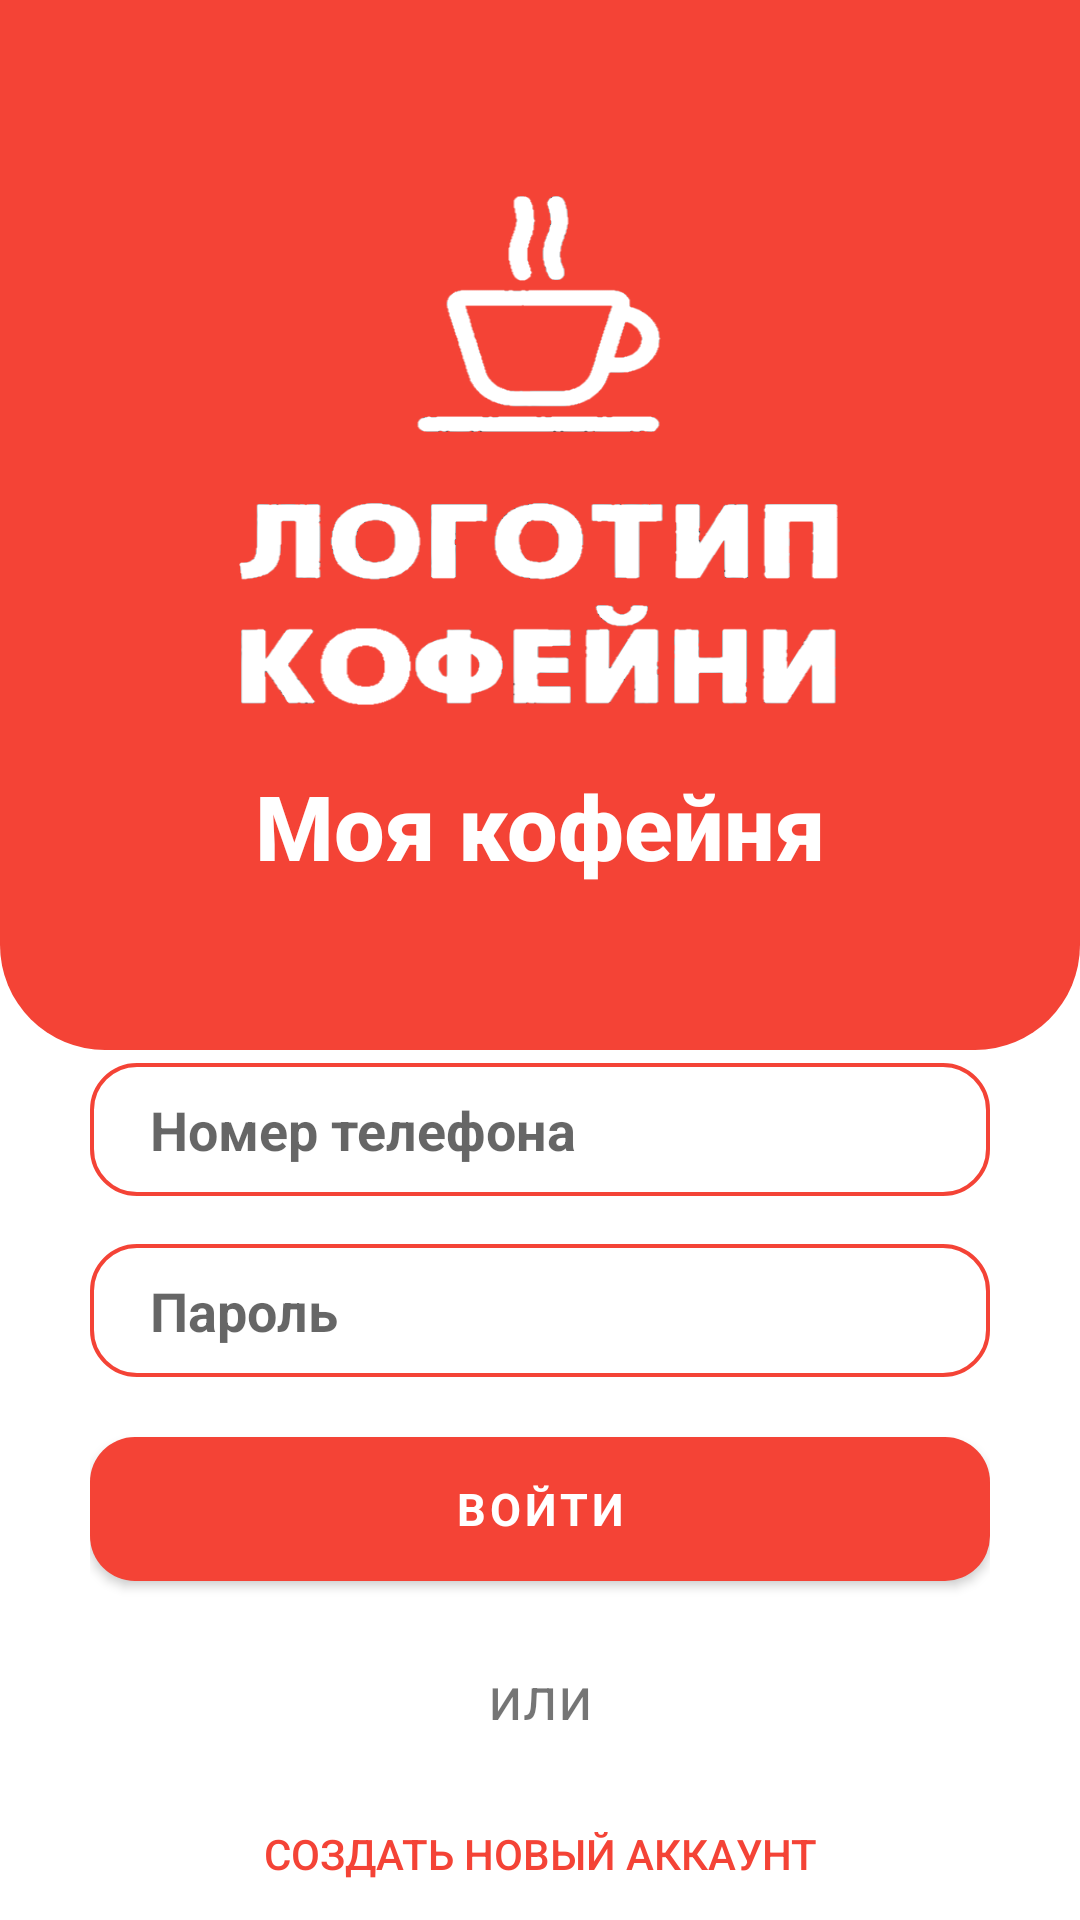

Reconstruct the res/layout file that produces this screen, plus the resources it refers to.
<!-- AndroidManifest.xml: application theme Theme.Cafe -->
<!-- res/layout/auth_fragment.xml -->
<?xml version="1.0" encoding="utf-8"?>
<androidx.constraintlayout.widget.ConstraintLayout xmlns:android="http://schemas.android.com/apk/res/android"
    xmlns:app="http://schemas.android.com/apk/res-auto"
    xmlns:tools="http://schemas.android.com/tools"
    android:layout_width="match_parent"
    android:layout_height="match_parent"
    tools:context=".screens.auth.AuthFragment">

    <androidx.constraintlayout.widget.ConstraintLayout
        android:id="@+id/lf_CL_header_auth"
        android:layout_width="match_parent"
        android:layout_height="350dp"
        android:background="@android:color/transparent"
        app:layout_constraintEnd_toEndOf="parent"
        app:layout_constraintStart_toStartOf="parent"
        app:layout_constraintTop_toTopOf="parent">

        <View
            android:id="@+id/shape"
            android:layout_width="match_parent"
            android:layout_height="350dp"
            android:background="@drawable/shape"
            app:layout_constraintEnd_toEndOf="parent"
            app:layout_constraintStart_toStartOf="parent"
            app:layout_constraintTop_toTopOf="parent" />

        <ImageView
            android:id="@+id/lf_img_v_logo"
            android:layout_width="250dp"
            android:layout_height="200dp"
            android:background="@drawable/logo_auth"
            android:scaleType="centerCrop"
            app:layout_constraintBottom_toTopOf="@id/lf_txt_v_logo_title"
            app:layout_constraintEnd_toEndOf="parent"
            app:layout_constraintStart_toStartOf="parent"
            app:layout_constraintTop_toTopOf="parent"
            app:layout_constraintVertical_chainStyle="packed" />

        <TextView
            android:id="@+id/lf_txt_v_logo_title"
            style="@style/Theme.Cafe.AuthTitle"
            android:layout_width="wrap_content"
            android:layout_height="wrap_content"
            android:text="Моя кофейня"
            app:layout_constraintBottom_toBottomOf="parent"
            app:layout_constraintEnd_toEndOf="parent"
            app:layout_constraintStart_toStartOf="parent"
            app:layout_constraintTop_toBottomOf="@id/lf_img_v_logo" />
    </androidx.constraintlayout.widget.ConstraintLayout>

    <androidx.constraintlayout.widget.ConstraintLayout
        android:layout_width="300dp"
        android:layout_height="0dp"
        app:layout_constraintBottom_toBottomOf="parent"
        app:layout_constraintEnd_toEndOf="parent"
        app:layout_constraintStart_toStartOf="parent"
        app:layout_constraintTop_toBottomOf="@id/lf_CL_header_auth">

        <EditText
            android:id="@+id/af_edit_txt_phone"
            style="@style/Theme.Cafe.EditText"
            android:layout_width="match_parent"
            android:layout_height="wrap_content"
            android:layout_marginBottom="10dp"
            android:hint="@string/phone_number"
            android:inputType="phone"

            app:layout_constraintBottom_toTopOf="@id/af_edit_txt_password"
            app:layout_constraintEnd_toEndOf="parent"
            app:layout_constraintStart_toStartOf="parent"
            app:layout_constraintTop_toTopOf="parent"

            app:layout_constraintVertical_chainStyle="packed" />

        <EditText
            android:id="@+id/af_edit_txt_password"
            style="@style/Theme.Cafe.EditText"
            android:layout_width="match_parent"
            android:layout_height="wrap_content"
            android:layout_marginBottom="10dp"
            android:hint="@string/password"
            android:inputType="textPassword"

            app:layout_constraintBottom_toTopOf="@id/af_btn_login"
            app:layout_constraintEnd_toEndOf="parent"
            app:layout_constraintStart_toStartOf="parent"
            app:layout_constraintTop_toBottomOf="@id/af_edit_txt_phone" />

        <Button
            android:id="@+id/af_btn_login"
            style="@style/Theme.Cafe.Button"
            android:layout_width="0dp"
            android:layout_height="wrap_content"
            android:text="@string/login"
            app:layout_constraintBottom_toTopOf="@id/af_txt_v_or"
            app:layout_constraintEnd_toEndOf="parent"
            app:layout_constraintStart_toStartOf="parent"
            app:layout_constraintTop_toBottomOf="@id/af_edit_txt_password" />

        <TextView
            android:id="@+id/af_txt_v_or"
            android:layout_width="wrap_content"
            android:layout_height="wrap_content"
            android:layout_margin="15dp"
            android:text="@string/or"
            android:textSize="20sp"
            app:layout_constraintBottom_toTopOf="@id/af_btn_signup"
            app:layout_constraintEnd_toEndOf="parent"
            app:layout_constraintStart_toStartOf="parent"
            app:layout_constraintTop_toBottomOf="@id/af_btn_login" />

        <Button
            android:id="@+id/af_btn_signup"
            android:layout_width="match_parent"
            android:layout_height="wrap_content"
            android:background="@android:color/transparent"
            android:text="@string/create_new_account"
            android:textColor="@color/colorPrimary"

            app:layout_constraintBottom_toBottomOf="parent"
            app:layout_constraintEnd_toEndOf="parent"
            app:layout_constraintStart_toStartOf="parent"
            app:layout_constraintTop_toBottomOf="@id/af_txt_v_or" />
    </androidx.constraintlayout.widget.ConstraintLayout>


</androidx.constraintlayout.widget.ConstraintLayout>
<!-- resources referenced by this layout -->
<resources>
  <color name="colorPrimary">#F44336</color>
  <!-- drawable logo_auth: png bitmap (drawable, 32134 bytes) -->
  <!-- drawable shape (drawable) -->
  <?xml version="1.0" encoding="utf-8"?>
  <shape xmlns:android="http://schemas.android.com/apk/res/android">
      <solid android:color="@color/colorPrimary"/>
      <corners android:bottomLeftRadius="35dp" android:bottomRightRadius="35dp"/>
  
  </shape>
  <string name="create_new_account">создать новый аккаунт</string>
  <string name="login">Войти</string>
  <string name="or">или</string>
  <string name="password">Пароль</string>
  <string name="phone_number">Номер телефона</string>
  <style name="Theme.Cafe.AuthTitle">
          <item name="android:textSize">30sp</item>
          <item name="android:textColor">@color/colorSurface</item>
          <item name="android:textStyle">bold</item>
          <item name="android:fontFamily">sans-serif-medium</item>
      </style>
  <style name="Theme.Cafe.Button" parent="Widget.MaterialComponents.Button">
          <item name="android:background">@drawable/button</item>
          <item name="android:layout_marginTop">10dp</item>
          <item name="android:layout_marginBottom">10dp</item>
          <item name="android:textSize">15sp</item>
          <item name="android:textStyle">bold</item>
  
          <item name="android:elevation">8dp</item>
          <item name="android:fontFamily">sans-serif</item>
          <item name="elevation">0dp</item>
      </style>
  <style name="Theme.Cafe.EditText">
          <item name="android:layout_marginTop">6dp</item>
          <item name="android:layout_marginBottom">6dp</item>
          <item name="android:paddingStart">20dp</item>
          <item name="android:textStyle">bold</item>
          <item name="android:textSize">18sp</item>
          <item name="android:background">@drawable/forget</item>
      </style>
  <style name="Theme.Cafe" parent="Theme.MaterialComponents.DayNight.NoActionBar">
          <item name="colorPrimary">@color/colorPrimary</item>
          <item name="colorSurface">@color/colorSurface</item>
          <item name="toolbarStyle">@style/Theme.Cafe.Toolbar</item>
  
          
          <item name="android:statusBarColor" tools:targetApi="l">?attr/colorPrimaryVariant</item>
          
      </style>
  <color name="colorSurface">#FFFFFF</color>
  <!-- drawable button (drawable) -->
  <?xml version="1.0" encoding="utf-8"?>
  <shape xmlns:android="http://schemas.android.com/apk/res/android">
      <corners android:radius="15dp"></corners>
      <solid android:color="@color/colorPrimary"/>
  </shape>
  <!-- drawable forget (drawable) -->
  <shape xmlns:android="http://schemas.android.com/apk/res/android">
      <stroke android:width="1.3dp" android:color="@color/colorPrimary" />
      <padding android:left="10dp" android:top="10dp" android:right="10dp" android:bottom="10dp" />
      <corners android:radius="15dp" />
  </shape>
  <style name="Theme.Cafe.Toolbar" parent="Widget.MaterialComponents.Toolbar">
          <item name="titleTextColor">@color/colorSurface</item>
          <item name="android:colorControlNormal">@color/colorSurface</item>
      </style>
</resources>
